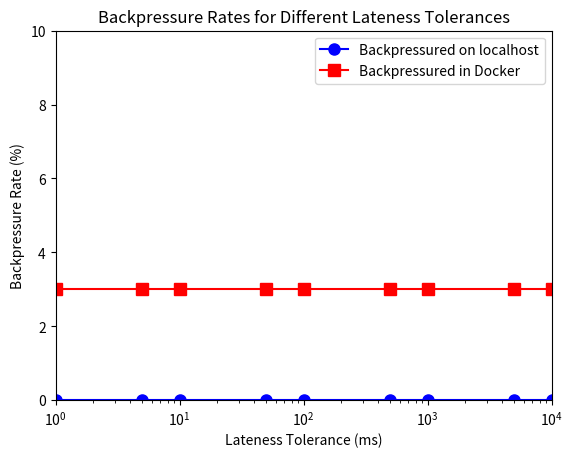

Reproduce this figure in Python.
import matplotlib.pyplot as plt

# Data
x_seconds = [0.001, 0.005, 0.01, 0.05, 0.1, 0.5, 1, 5, 10]
x = [value * 1000 for value in x_seconds]

backpressured_local = [0, 0, 0, 0, 0, 0, 0, 0, 0]
backpressured_docker = [3, 3, 3, 3, 3, 3, 3, 3, 3]

fig, ax = plt.subplots()

ax.plot(x, backpressured_local, color='blue', marker='o', markersize=8, label='Backpressured on localhost')
ax.plot(x, backpressured_docker, color='red', marker='s', markersize=8, label='Backpressured in Docker')

ax.set_xscale('log')
ax.set_xlim(min(x), max(x))
ax.set_ylim(0, 10)

ax.set_xlabel('Lateness Tolerance (ms)')
ax.set_ylabel('Backpressure Rate (%)')
ax.set_title('Backpressure Rates for Different Lateness Tolerances')

ax.legend()
plt.show()
